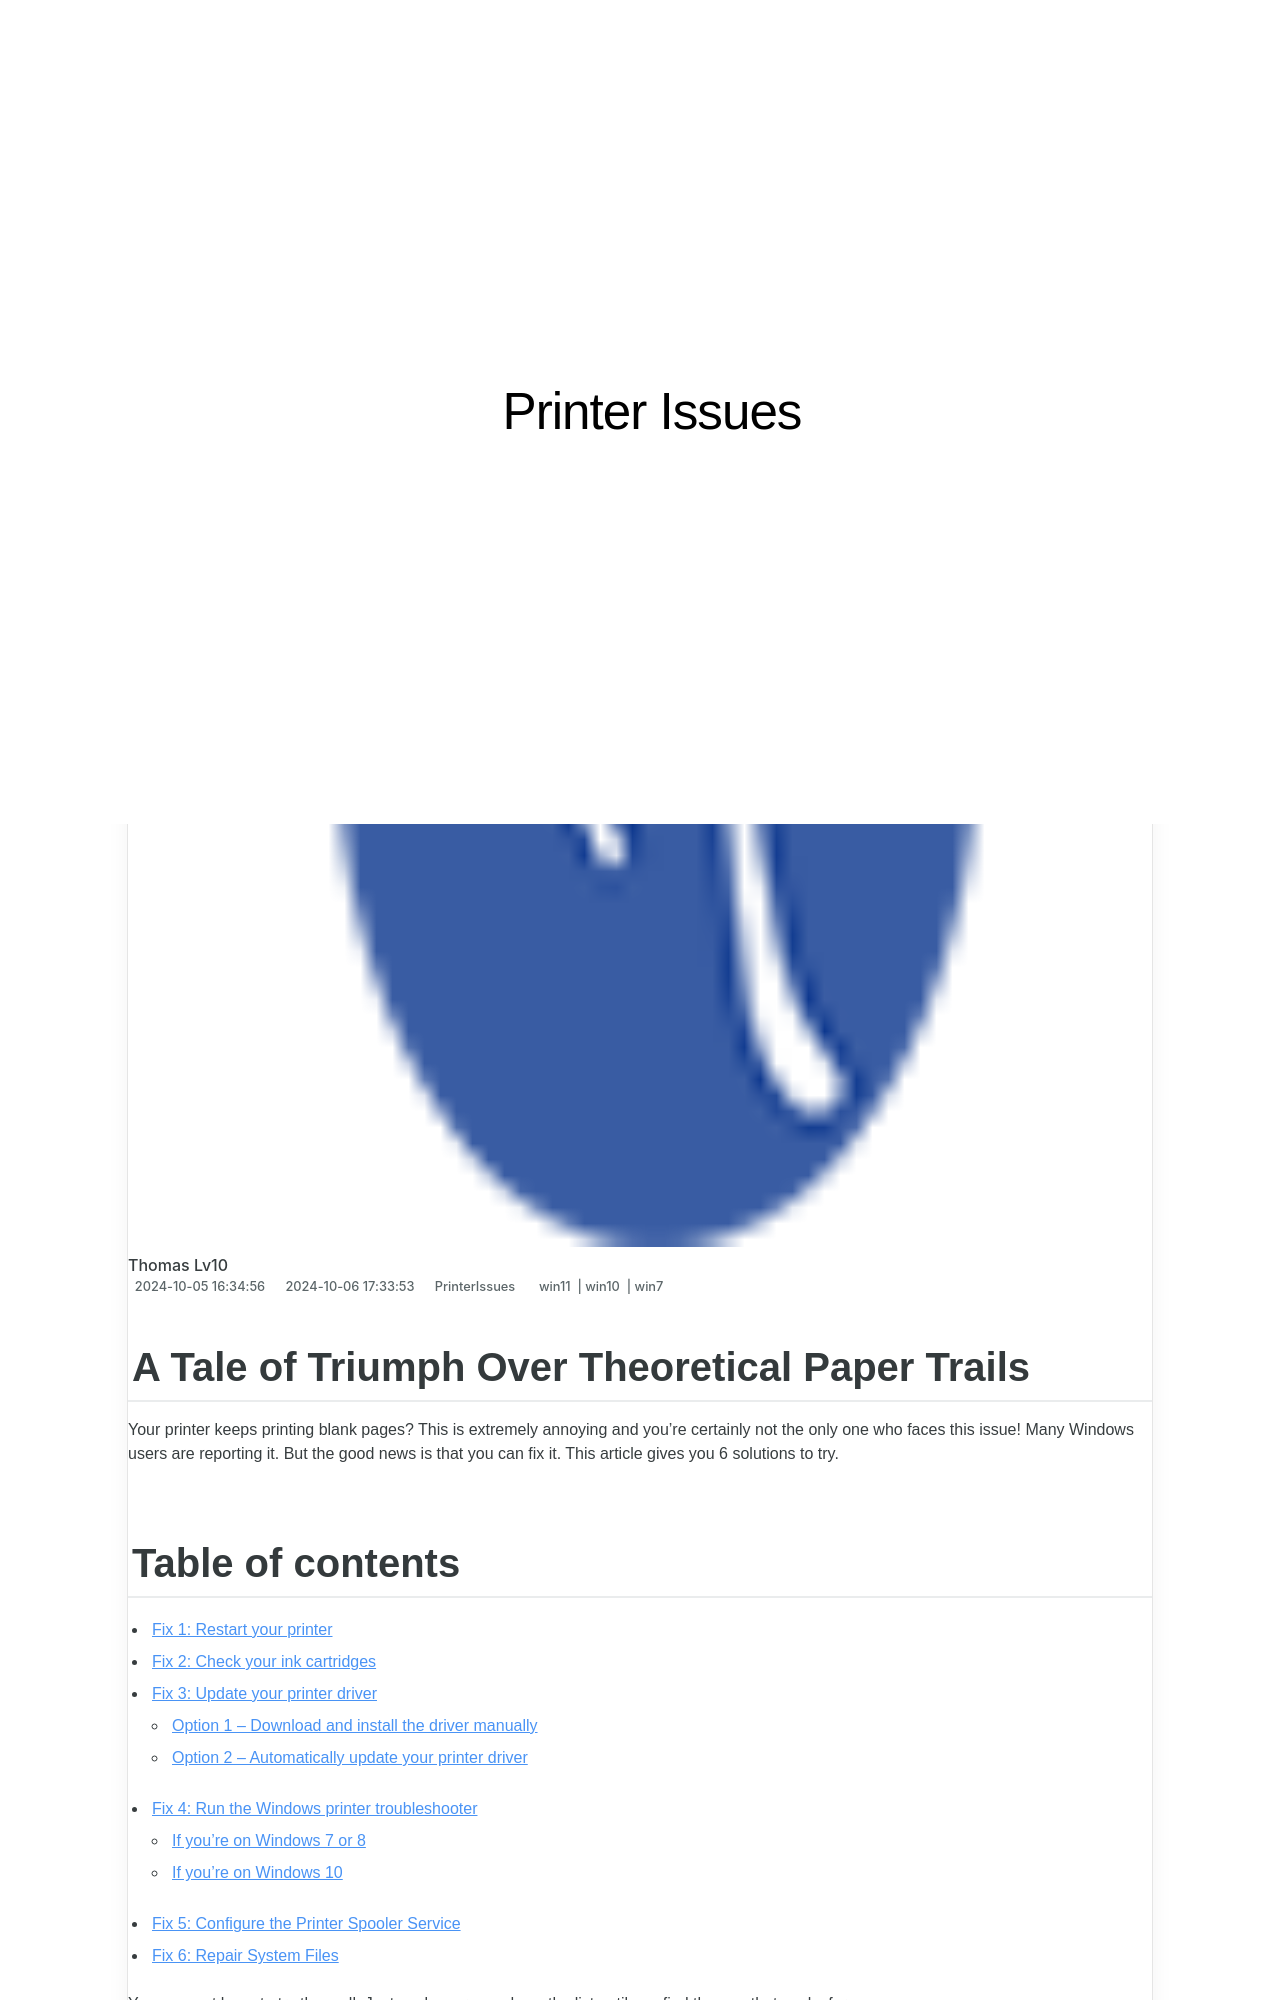

repository: techidaily/site-printer-issues · page: a-tale-of-triumph-over-theoretical-paper-trails/index.html · generator: jekyll

---
title: A Tale of Triumph Over Theoretical Paper Trails
date: 2024-10-05T16:34:56.418Z
updated: 2024-10-06T17:33:53.075Z
tags:
  - win11
  - win10
  - win7
categories:
  - PrinterIssues
description: This Article Describes A Tale of Triumph Over Theoretical Paper Trails
excerpt: This Article Describes A Tale of Triumph Over Theoretical Paper Trails
keywords: Academic Achievement Stories,Research Breakthroughs Journey,Navigating Complex Literature,Intellectual Victory Chronicles,Conquering Scholarly Challenges,Mastering Scientific Documentation,Theoretical Exploration Success
thumbnail: https://thmb.techidaily.com/f98d1257bcb7974aa260f701a6b07a2fc3189bb3402846997f3d07b92f92ca19.jpg
---

## A Tale of Triumph Over Theoretical Paper Trails

 Your printer keeps printing blank pages? This is extremely annoying and you’re certainly not the only one who faces this issue! Many Windows users are reporting it. But the good news is that you can fix it. This article gives you 6 solutions to try.
